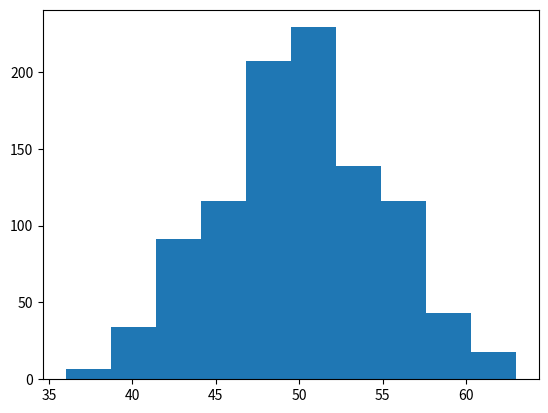

Recreate this plot in Python.
"""
Given a random Bernoulli trial generator, write a function to return a value sampled from a normal distribution.
"""
import numpy as np
import random
import matplotlib.pyplot as plt

def bernoulli_sample(p):
    """
    generate 100 outputs of bernoulli sample , given prob of 1 as p and 0 as 1-p

    """
    return (np.sum(random.choices([0,1],[1-p,p],k=100)))

# According to the de Moivre–Laplace theorem, as n grows large,
# the shape of the discrete distribution converges to the continuous Gaussian curve of the normal distribution.
def normal_approximation(p):
    l = []
    for i in range(1000):
        l.append(bernoulli_sample(p))
    plt.hist(l)

    return random.choice(l)

print(normal_approximation(0.5))
